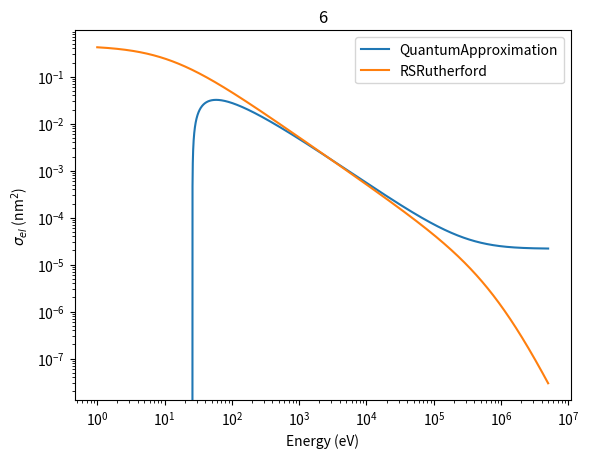
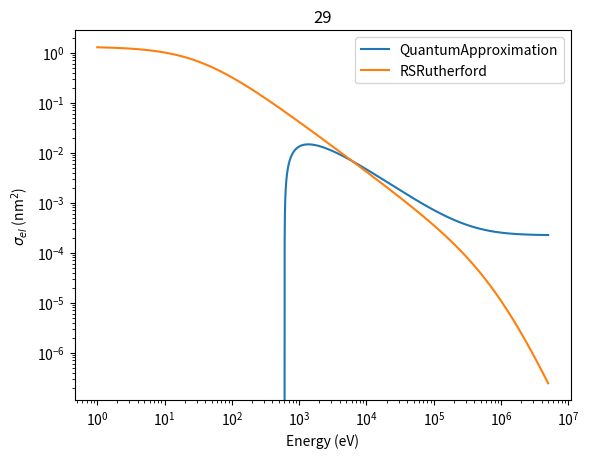
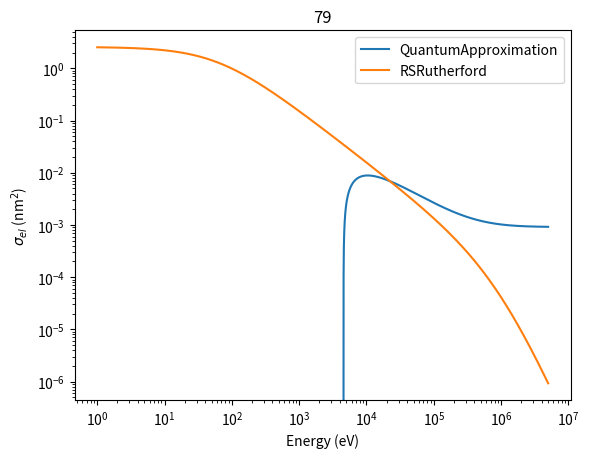

Reproduce these figures in Python, in order.
#!/usr/bin/env python
# -*- coding: utf-8 -*-

"""
.. py:currentmodule:: eecs.models.rutherford_reimer_tem
.. moduleauthor:: Hendrix Demers <hendrix.demers@mail.mcgill.ca>

Description
"""

###############################################################################
# Copyright 2021 Hendrix Demers
#
# Licensed under the Apache License, Version 2.0 (the "License");
# you may not use this file except in compliance with the License.
# You may obtain a copy of the License at
#
#     http://www.apache.org/licenses/LICENSE-2.0
#
# Unless required by applicable law or agreed to in writing, software
# distributed under the License is distributed on an "AS IS" BASIS,
# WITHOUT WARRANTIES OR CONDITIONS OF ANY KIND, either express or implied.
# See the License for the specific language governing permissions and
# limitations under the License.
###############################################################################

# Standard library modules.

# Third party modules.
import matplotlib.pyplot as plt
import scipy.constants as constants
import numpy as np


# Local modules.

# Project modules.

# Globals and constants variables.


# TODO: Born Wentzel does not work, dimension miss match.
def total_elastic_cross_section_born_wentzel(atomic_number, energy_eV):
    r"""
    From Reimer TEM book's page 152.

    .. math:

    \sigma_{el} &= \frac{Z^{2}R^{2}\lambda^{2}\left(1 + \frac{E}{E_{0}}\right)^{2}}{\pi a^{2}_{H}} \\
    &= \frac{h^{2} Z^{4/3}}{\pi E_{0}^2 \beta^{2}}

    """
    pi = constants.pi
    # h = constants.Planck
    h_eVs = 4.13566733e-15

    E0_eV = 511.0e3
    Z = atomic_number
    beta2 = _compute_beta2(energy_eV)

    nominator = h_eVs ** 2 * np.power(Z, 4.0 / 3.0)
    denominator = pi * E0_eV ** 2 * beta2

    total_nm2 = nominator / denominator
    return total_nm2


def total_elastic_cross_section_quantum_approximation_nm2(atomic_number, energy_eV):
    r"""
    From Reimer TEM book's page 153.

    .. math:

    \sigma_{el} &= \frac{1.5\time 10^{-6}}{\beta^{2}} Z^{3/2} \left(1 - 0.23 \frac{Z}{137 \beta}\right).

    for .. math:`\frac{Z}{137 \beta} < 1.2`.

    """
    Z = atomic_number
    beta = _compute_beta(energy_eV)

    limit_factor = Z / (137.0 * beta)
    # if limit_factor > 1.2:
    #     logging.warning("Model used out of his validity range: %i, %f", atomicNumber, energy_eV)

    factor_a = 1.5e-6 * np.power(Z, 3.0 / 2.0) / beta ** 2
    factor_b = 1.0 - 0.23 * limit_factor

    total_nm2 = factor_a * factor_b
    return total_nm2


def _compute_beta(energy_eV):
    beta2 = _compute_beta2(energy_eV)
    beta = np.sqrt(beta2)
    return beta


def _compute_beta2(energy_eV):
    E0_eV = 511.0e3
    temp = (1.0 / (1.0 + energy_eV / E0_eV))
    beta2 = 1.0 - temp * temp
    return beta2


def differential_rutherford_small_angle_nm2_str(atomicNumber, energy_eV, angle_rad):
    r"""
    From Reimer TEM book's page 151.

    .. math:

    \frac{d\sigma_{el}}{d\Omega} = \frac{4 Z^{2} R^{4} \left(\left[1 +
    \frac{E}{E_{0}}\right)^{2} }{a_{H}^{2}} \frac{1}{1 + \left(\frac{\theta}{\theta_{0}}\right)^{2}\right]^{2}}

    with .. math:`\theta_{0} = \frac{\lambda}{2 \pi R}` and .. math:`R = a_{H}Z^{-1/3}`.
    """
    Z = atomicNumber
    R_nm = _compute_r_nm(atomicNumber)
    aH_nm = get_bohr_radius_nm()
    E0_eV = 511.0e3
    theta0 = _compute_characteristic_angle(atomicNumber, energy_eV)
    E_eV = energy_eV

    nominator = 4.0 * Z ** 2 * R_nm ** 4 * (1.0 + E_eV / E0_eV) ** 2
    denominator = aH_nm ** 2
    factor_a = nominator / denominator

    denominator = (1.0 + (angle_rad / theta0) ** 2) ** 2
    factor_b = 1.0 / denominator

    differential_nm2_str = factor_a * factor_b

    return differential_nm2_str


def _compute_r_nm(atomic_number):
    aH_nm = get_bohr_radius_nm()
    R_nm = aH_nm * np.power(atomic_number, -1.0 / 3.0)
    return R_nm


def _compute_characteristic_angle(atomic_number, energy_eV):
    R_nm = _compute_r_nm(atomic_number)
    lambda_nm = _compute_lambda_nm(energy_eV)

    theta0_rad = lambda_nm / (2.0 * np.pi * R_nm)
    return theta0_rad


def _compute_lambda_nm(energy_eV):
    h_eVs = 4.13566733e-15
    c_m_s = constants.c
    E0_eV = 511.0e3
    E_eV = energy_eV

    nominator = h_eVs * c_m_s
    sqrt_arg = 2.0 * E_eV * E0_eV + E_eV ** 2
    denominator = np.sqrt(sqrt_arg)

    lambda_m = nominator / denominator

    lambda_nm = lambda_m * 1.0e9
    return lambda_nm


def get_bohr_radius_nm():
    return 0.0529


def total_relativistic_screened_elastic_cross_section_henoc_maurice_nm2(atomic_number, energy_eV):
    r"""
    From Joy et al. "Principles of Analytical Electron Microscopy" book's page 5.

    .. math:

    \sigma_{el} &= \frac{Z^{2}\lambda_{R}^{4}}{16 \pi^{3}a_{0}^{2}} \frac{1}{\delta\left(\delta + 1\right)}
    &= \frac{7.20\times 10^{13} Z^{2}\lambda_{R}^{4}}{\delta\left(\delta + 1\right)}

    where .. math:`\delta = \frac{\theta_{0}^{2}}{4}`.

    """
    factor_1_cm2 = _compute_total_factor_1_cm2()
    Z2 = atomic_number ** 2
    lambda_1_cm = _compute_lambda_cm(energy_eV)
    delta = _compute_delta(atomic_number, energy_eV)

    nominator = factor_1_cm2 * Z2 * lambda_1_cm ** 4
    denominator = delta * (delta + 1.0)

    total_cm2 = nominator / denominator
    total_nm2 = total_cm2 * 1.0e14

    return total_nm2


def _compute_total_factor_1_cm2():
    r"""
    From Joy et al. "Principles of Analytical Electron Microscopy" book's page 4.

    .. math:

    a_{0} &= \frac{\epsilon_{0} h^{2}}{\pi m_{0} e^{2}}
    &= 5.29\times10^{-9} (cm).

    """
    a0_cm = 5.29e-9
    factor = 1.0 / (16.0 * np.pi ** 3 * a0_cm ** 2)
    return factor


def _compute_lambda_cm(energy_eV):
    energy_keV = energy_eV * 1.0e-3

    nominator = 3.87e-9
    denominator = np.sqrt(energy_keV) * np.sqrt(1.0 + 9.79e-4 * energy_keV)

    lambda_cm = nominator / denominator

    return lambda_cm


def _compute_delta(atomic_number, energy_eV):
    energy_keV = energy_eV * 1.0e-3
    delta = 3.4e-3 * np.power(atomic_number, 2.0 / 3.0) / energy_keV

    return delta


def total_cross_section_greater_than_angle_nm2(atomic_number, energy_eV, angle_rad):
    r"""
    From Reimer TEM book's page 151.

    .. math:

    \frac{\sigma_{el}}{\alpha_{0}} = \frac{Z^{2} R^{2} \lambda^{2} \left(1 +
    \frac{E}{E_{0}}\right)^{2} }{\pi a_{H}^{2}} \right)^{2} \frac{1}{1 + \left(\frac{\alpha_{0}}{\theta_{0}}\right)^{2}}

    with .. math:`\theta_{0} = \frac{\lambda}{2 \pi R}` and .. math:`R = a_{H}Z^{-1/3}`.
    """
    Z = atomic_number
    R_nm = _compute_r_nm(atomic_number)
    aH_nm = get_bohr_radius_nm()
    E0_eV = 511.0e3
    theta0 = _compute_characteristic_angle(atomic_number, energy_eV)
    E_eV = energy_eV
    lambda_nm = _compute_lambda_nm(energy_eV)

    nominator = Z ** 2 * R_nm ** 2 * lambda_nm ** 2 * (1.0 + E_eV / E0_eV) ** 2
    denominator = np.pi * aH_nm ** 2
    factor_a = nominator / denominator

    denominator = (1.0 + (angle_rad / theta0) ** 2)
    factor_b = 1.0 / denominator

    total_nm2 = factor_a * factor_b

    return total_nm2


def figure_total():
    plt.figure()

    energy_eV = 200.0e3
    atomic_numbers = range(1, 100)

    eecs_models = {"Quantum approximation": total_elastic_cross_section_quantum_approximation_nm2,
                   "Born Wentzel": total_elastic_cross_section_born_wentzel}

    for label in eecs_models:
        eecs_model = eecs_models[label]
        totals_nm2 = [eecs_model(Z, energy_eV) for Z in atomic_numbers]
        plt.loglog(atomic_numbers, totals_nm2, label=label)

    plt.xlabel("Atomic number")
    plt.ylabel(r"$\sigma_{el}$ (nm$^{2}$)")
    plt.subplots_adjust(left=0.16)
    plt.legend(loc='best')

    plt.show()


def _figure_differential():
    plt.figure()
    atomic_number = 18
    energy_eV = 25.0e3

    angles_rad = np.logspace(np.log10(1.0e-4), np.log10(np.pi), num=1000)
    diff_str = []
    aH2 = get_bohr_radius_nm() ** 2

    for angle_rad in angles_rad:
        diff_str.append(differential_rutherford_small_angle_nm2_str(atomic_number, energy_eV, angle_rad) / aH2)

    plt.loglog(angles_rad, diff_str)
    plt.show()


def _figure_total():
    atomic_numbers = [6, 29, 79]
    models = {'QuantumApproximation': total_elastic_cross_section_quantum_approximation_nm2,
              'RSRutherford': total_relativistic_screened_elastic_cross_section_henoc_maurice_nm2}
    # models['BornWentzel'] = total_elastic_cross_section_born_wentzel

    start = np.log10(1.0)
    stop = np.log10(5.0e6)
    number_point = 10000
    energies_eV = np.logspace(start, stop, number_point)

    for atomicNumber in atomic_numbers:
        plt.figure()
        plt.title(atomicNumber)

        for modelName in models:
            model = models[modelName]
            total_nm2 = model(atomicNumber, energies_eV)
            plt.loglog(energies_eV, total_nm2, label=modelName)

        plt.legend(loc='best')
        plt.xlabel("Energy (eV)")
        plt.ylabel(r"$\sigma_{el}$ (nm$^{2}$)")

    plt.show()


def run():
    # _figure_differential()
    _figure_total()


if __name__ == '__main__':  # pragma: no cover
    run()
